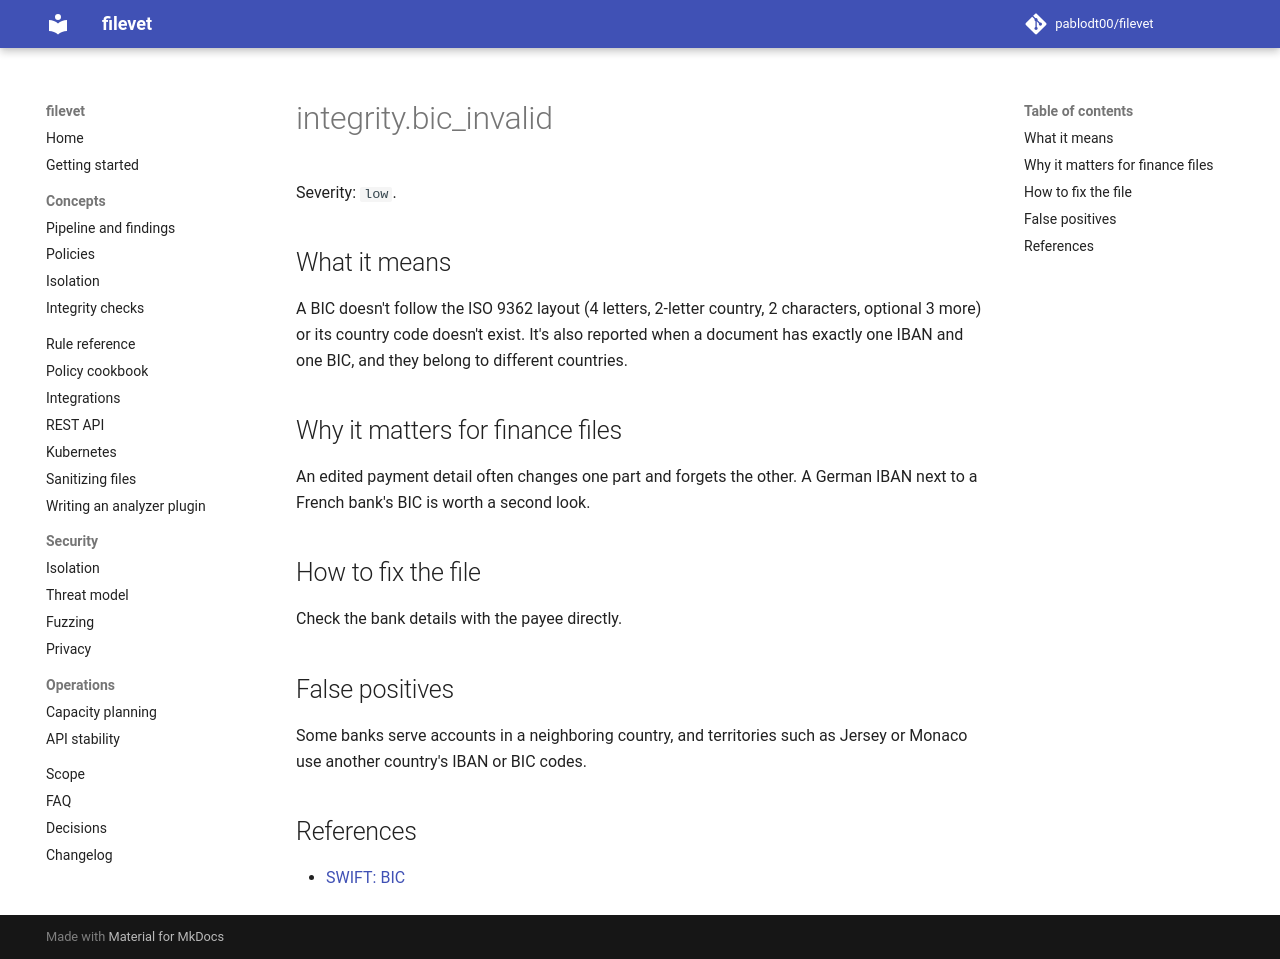

repository: pablodt00/filevet · page: 0.5/rules/integrity.bic_invalid/index.html · generator: mkdocs

# integrity.bic_invalid

Severity: `low`.

## What it means

A BIC doesn't follow the ISO 9362 layout (4 letters, 2-letter country, 2 characters, optional 3 more) or its country code doesn't exist. It's also reported when a document has exactly one IBAN and one BIC, and they belong to different countries.

## Why it matters for finance files

An edited payment detail often changes one part and forgets the other. A German IBAN next to a French bank's BIC is worth a second look.

## How to fix the file

Check the bank details with the payee directly.

## False positives

Some banks serve accounts in a neighboring country, and territories such as Jersey or Monaco use another country's IBAN or BIC codes.

## References

- [SWIFT: BIC](https://www.swift.com/standards/data-standards/bic-business-identifier-code)
